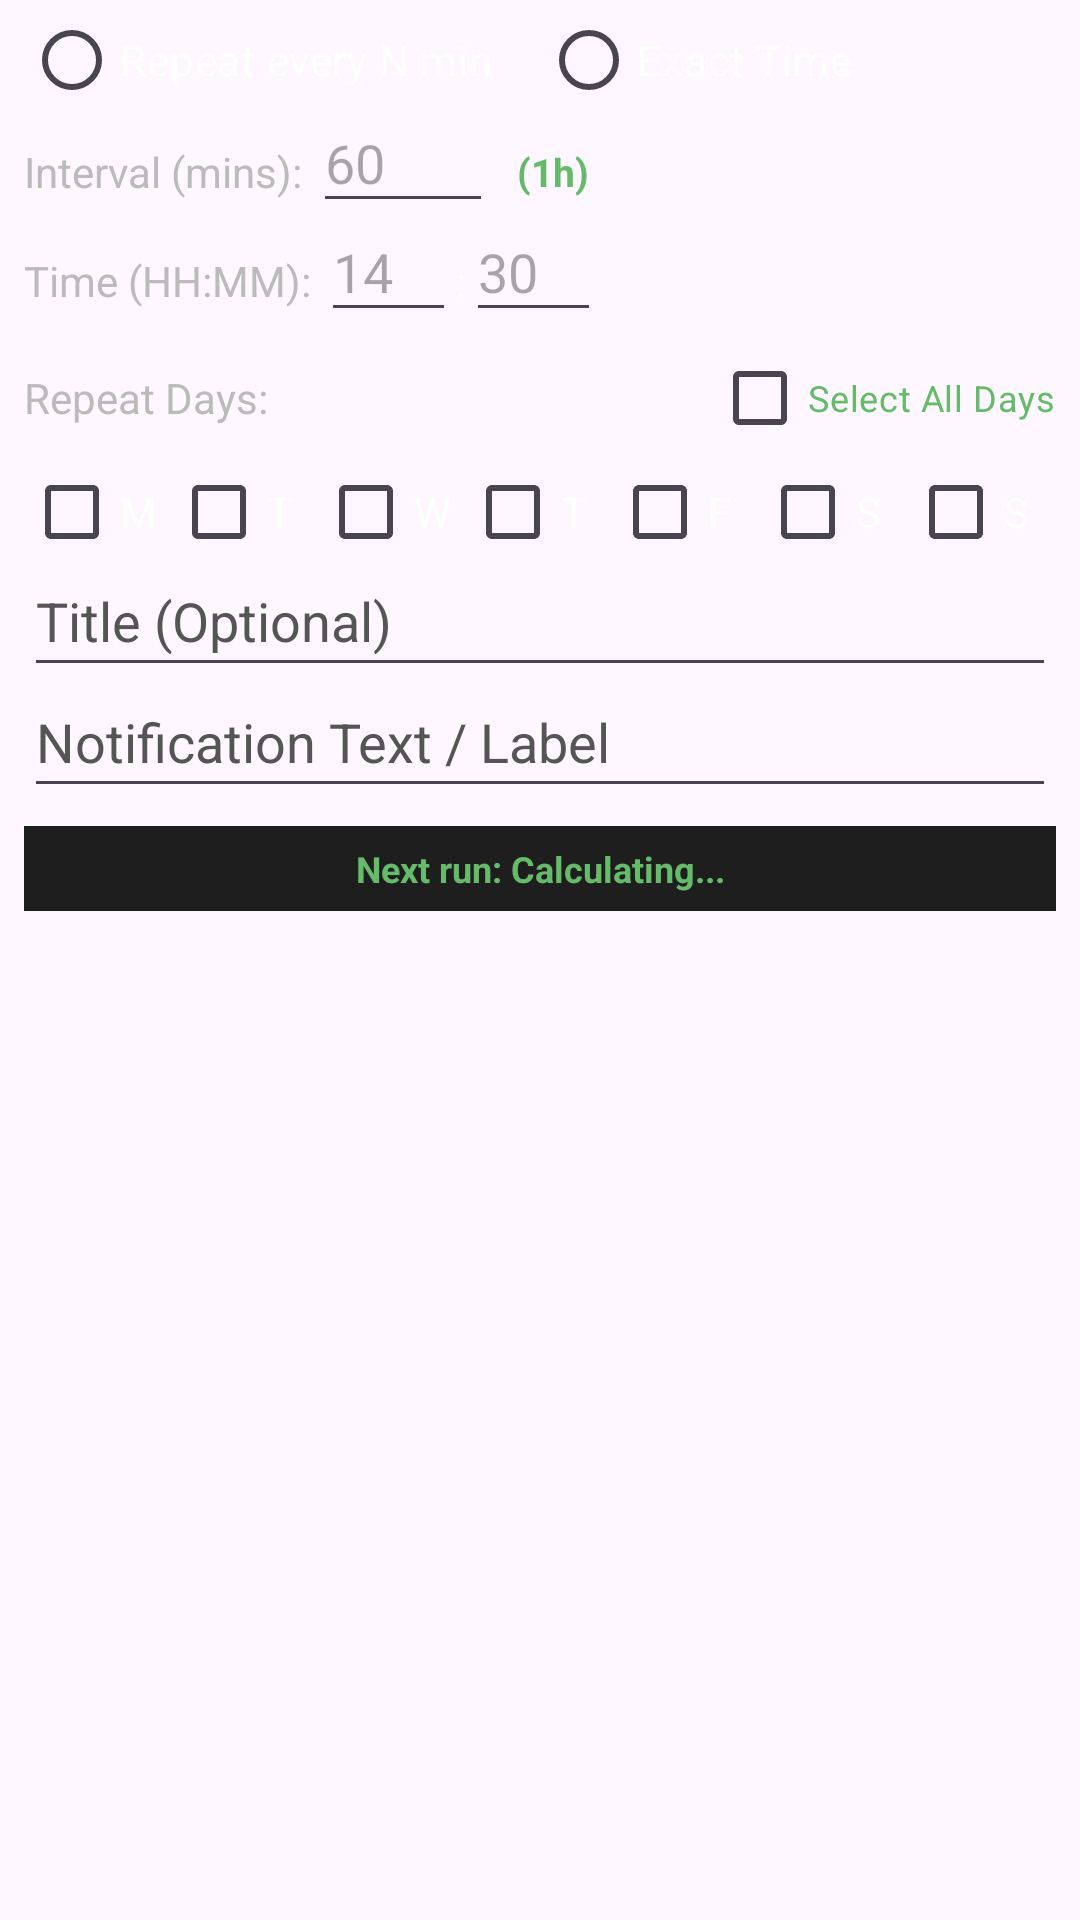

Android layout source for this screen:
<!-- AndroidManifest.xml: application theme Theme.App_Blocker -->
<!-- res/layout/dialog_edit_notification.xml -->
<?xml version="1.0" encoding="utf-8"?>
<ScrollView xmlns:android="http://schemas.android.com/apk/res/android"
    android:layout_width="match_parent"
    android:layout_height="wrap_content"
    android:paddingStart="8dp"
    android:paddingEnd="8dp"
    android:paddingTop="2dp"
    android:paddingBottom="2dp">

    <LinearLayout
        android:layout_width="match_parent"
        android:layout_height="wrap_content"
        android:orientation="vertical">

        
        <RadioGroup
            android:layout_width="match_parent"
            android:layout_height="wrap_content"
            android:orientation="horizontal">

            <RadioButton
                android:id="@+id/rbInterval"
                android:layout_width="wrap_content"
                android:layout_height="wrap_content"
                android:minHeight="36dp"
                android:text="Repeat every N min"
                android:textColor="#FFFFFF" />

            <RadioButton
                android:id="@+id/rbExact"
                android:layout_width="wrap_content"
                android:layout_height="wrap_content"
                android:layout_marginStart="16dp"
                android:minHeight="36dp"
                android:text="Exact Time"
                android:textColor="#FFFFFF" />
        </RadioGroup>

        
        <LinearLayout
            android:layout_width="match_parent"
            android:layout_height="wrap_content"
            android:layout_marginTop="2dp"
            android:gravity="center_vertical">

            <TextView
                android:layout_width="wrap_content"
                android:layout_height="wrap_content"
                android:text="Interval (mins): "
                android:textColor="#BBBBBB" />

            <EditText
                android:id="@+id/editInterval"
                android:layout_width="60dp"
                android:layout_height="wrap_content"
                android:paddingTop="2dp"
                android:paddingBottom="8dp"
                android:hint="60"
                android:inputType="number"
                android:textColor="#FFFFFF" />

            <TextView
                android:id="@+id/txtIntervalHoursPreview"
                android:layout_width="wrap_content"
                android:layout_height="wrap_content"
                android:layout_marginStart="8dp"
                android:text="(1h)"
                android:textColor="#66BB6A"
                android:textSize="13sp"
                android:textStyle="bold" />
        </LinearLayout>

        
        <LinearLayout
            android:layout_width="match_parent"
            android:layout_height="wrap_content"
            android:layout_marginTop="2dp"
            android:gravity="center_vertical">

            <TextView
                android:layout_width="wrap_content"
                android:layout_height="wrap_content"
                android:text="Time (HH:MM): "
                android:textColor="#BBBBBB" />

            <EditText
                android:id="@+id/editHour"
                android:layout_width="45dp"
                android:layout_height="wrap_content"
                android:paddingTop="2dp"
                android:paddingBottom="8dp"
                android:hint="14"
                android:maxLength="2"
                android:inputType="number"
                android:textColor="#FFFFFF" />

            <TextView
                android:layout_width="wrap_content"
                android:layout_height="wrap_content"
                android:text=":"
                android:textColor="#FFFFFF" />

            <EditText
                android:id="@+id/editMinute"
                android:layout_width="45dp"
                android:layout_height="wrap_content"
                android:paddingTop="2dp"
                android:paddingBottom="8dp"
                android:hint="30"
                android:maxLength="2"
                android:inputType="number"
                android:textColor="#FFFFFF" />
        </LinearLayout>

        
        <LinearLayout
            android:layout_width="match_parent"
            android:layout_height="wrap_content"
            android:layout_marginTop="4dp"
            android:gravity="center_vertical">

            <TextView
                android:layout_width="0dp"
                android:layout_height="wrap_content"
                android:layout_weight="1"
                android:text="Repeat Days:"
                android:textColor="#BBBBBB" />

            <CheckBox
                android:id="@+id/chkSelectAll"
                android:layout_width="wrap_content"
                android:layout_height="wrap_content"
                android:minHeight="36dp"
                android:text="Select All Days"
                android:textColor="#66BB6A"
                android:textSize="12sp" />
        </LinearLayout>

        
        <LinearLayout
            android:layout_width="match_parent"
            android:layout_height="wrap_content"
            android:layout_marginTop="2dp"
            android:orientation="horizontal">

            <CheckBox android:id="@+id/chkMon" android:layout_width="0dp" android:layout_height="wrap_content" android:minHeight="36dp" android:layout_weight="1" android:text="M" android:textColor="#FFF" android:paddingStart="0dp" android:paddingEnd="0dp"/>
            <CheckBox android:id="@+id/chkTue" android:layout_width="0dp" android:layout_height="wrap_content" android:minHeight="36dp" android:layout_weight="1" android:text="T" android:textColor="#FFF" android:paddingStart="0dp" android:paddingEnd="0dp"/>
            <CheckBox android:id="@+id/chkWed" android:layout_width="0dp" android:layout_height="wrap_content" android:minHeight="36dp" android:layout_weight="1" android:text="W" android:textColor="#FFF" android:paddingStart="0dp" android:paddingEnd="0dp"/>
            <CheckBox android:id="@+id/chkThu" android:layout_width="0dp" android:layout_height="wrap_content" android:minHeight="36dp" android:layout_weight="1" android:text="T" android:textColor="#FFF" android:paddingStart="0dp" android:paddingEnd="0dp"/>
            <CheckBox android:id="@+id/chkFri" android:layout_width="0dp" android:layout_height="wrap_content" android:minHeight="36dp" android:layout_weight="1" android:text="F" android:textColor="#FFF" android:paddingStart="0dp" android:paddingEnd="0dp"/>
            <CheckBox android:id="@+id/chkSat" android:layout_width="0dp" android:layout_height="wrap_content" android:minHeight="36dp" android:layout_weight="1" android:text="S" android:textColor="#FFF" android:paddingStart="0dp" android:paddingEnd="0dp"/>
            <CheckBox android:id="@+id/chkSun" android:layout_width="0dp" android:layout_height="wrap_content" android:minHeight="36dp" android:layout_weight="1" android:text="S" android:textColor="#FFF" android:paddingStart="0dp" android:paddingEnd="0dp"/>
        </LinearLayout>

        
        <EditText
            android:id="@+id/editTitle"
            android:layout_width="match_parent"
            android:layout_height="wrap_content"
            android:layout_marginTop="2dp"
            android:paddingTop="4dp"
            android:paddingBottom="10dp"
            android:hint="Title (Optional)"
            android:textColor="#FFFFFF"
            android:textColorHint="#555555" />

        <EditText
            android:id="@+id/editText"
            android:layout_width="match_parent"
            android:layout_height="wrap_content"
            android:layout_marginTop="2dp"
            android:paddingTop="4dp"
            android:paddingBottom="10dp"
            android:hint="Notification Text / Label"
            android:textColor="#FFFFFF"
            android:textColorHint="#555555" />

        
        <TextView
            android:id="@+id/txtNextRunPreview"
            android:layout_width="match_parent"
            android:layout_height="wrap_content"
            android:layout_marginTop="6dp"
            android:background="#1E1E1E"
            android:padding="6dp"
            android:text="Next run: Calculating..."
            android:textColor="#66BB6A"
            android:textSize="12sp"
            android:textStyle="bold"
            android:gravity="center" />

    </LinearLayout>
</ScrollView>
<!-- resources referenced by this layout -->
<resources>
  <style name="Theme.App_Blocker" parent="Base.Theme.App_Blocker" />
  <style name="Base.Theme.App_Blocker" parent="Theme.Material3.DayNight.NoActionBar">
          
          <item name="android:statusBarColor">#121212</item>
          <item name="android:navigationBarColor">#121212</item>
      </style>
</resources>
